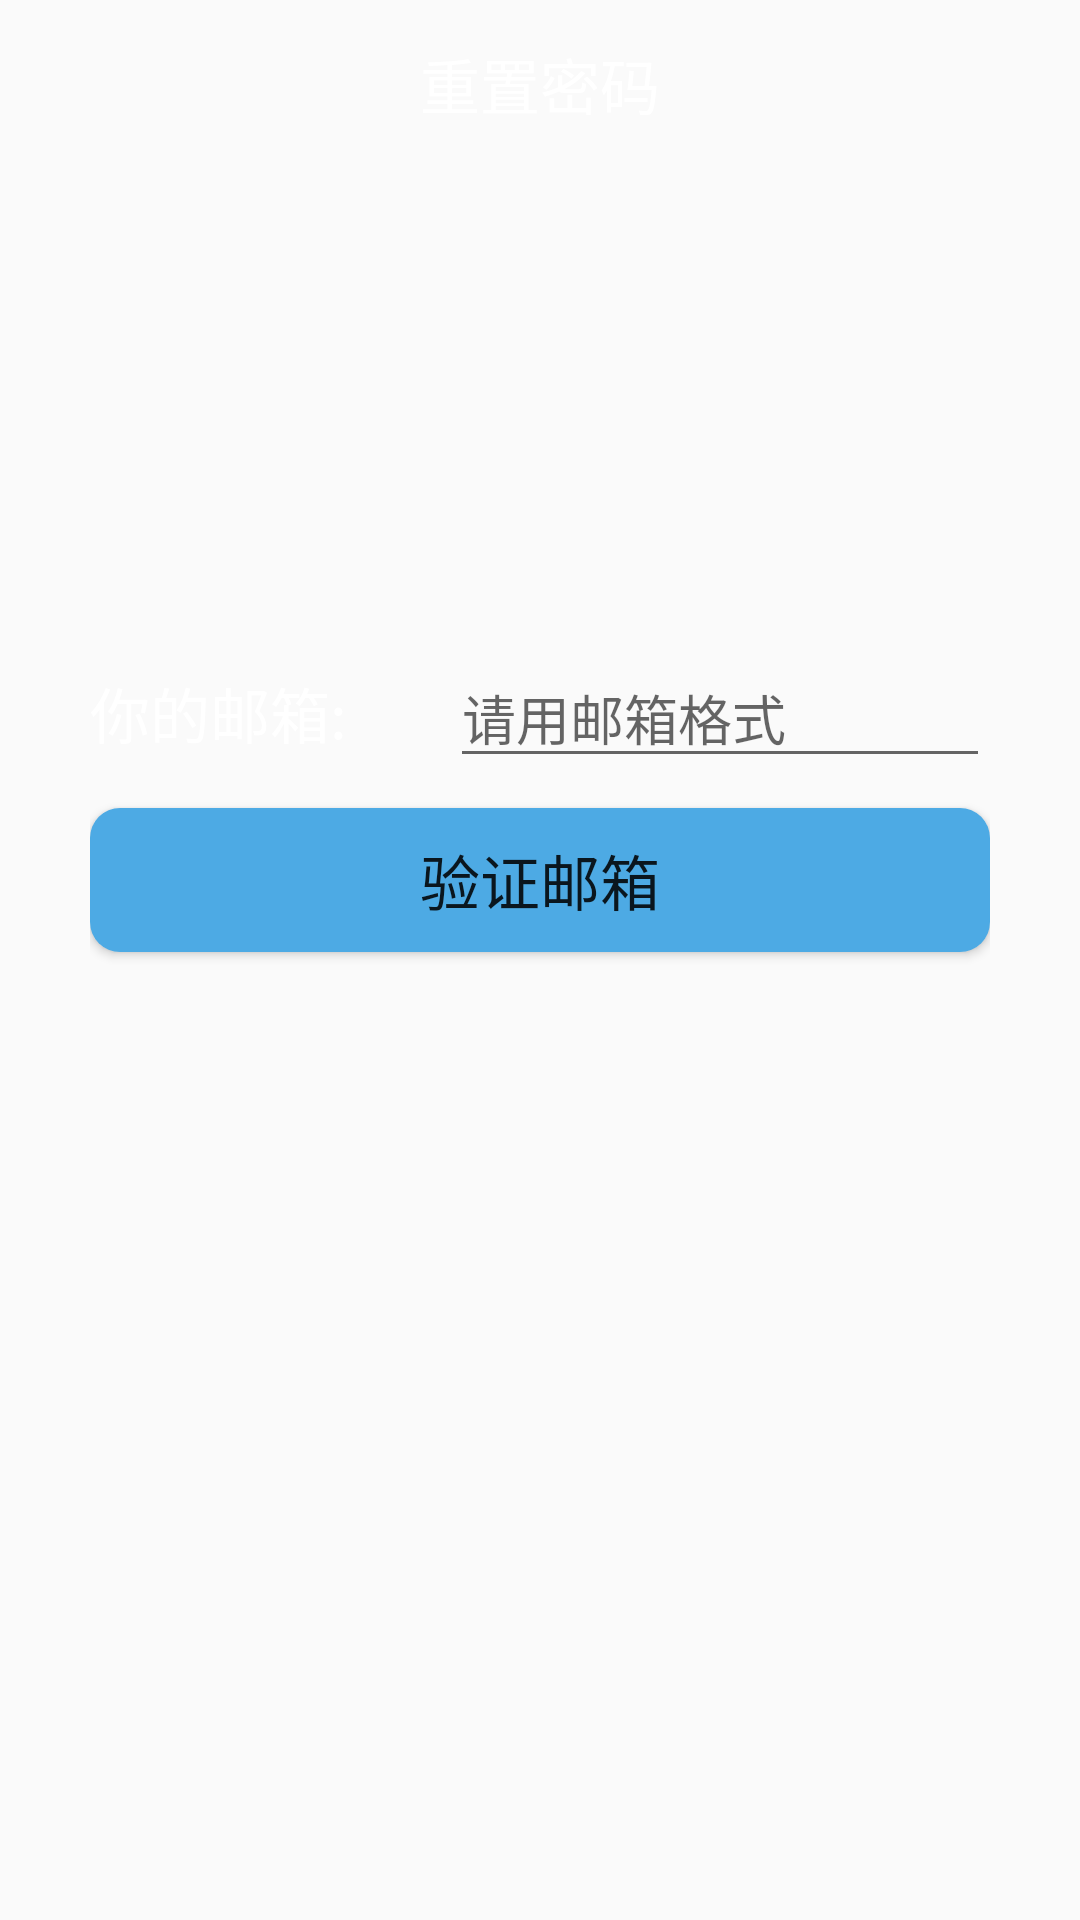

The Android layout XML behind this screen, and the referenced resources:
<!-- AndroidManifest.xml: application theme AppTheme -->
<!-- res/layout/activity_reset_password.xml -->
<?xml version="1.0" encoding="utf-8"?>

<FrameLayout xmlns:android="http://schemas.android.com/apk/res/android"
    xmlns:app="http://schemas.android.com/apk/res-auto"
    xmlns:tools="http://schemas.android.com/tools"
    android:layout_width="match_parent"
    android:layout_height="match_parent"
    tools:context=".ResetPassword"
    >
    <ImageView
        android:id="@+id/reset_img"
        android:scaleType="centerCrop"
        android:layout_width="match_parent"
        android:layout_height="match_parent" />
    <LinearLayout
        android:orientation="vertical"
        android:layout_width="match_parent"
        android:layout_height="match_parent">
        <include layout="@layout/title_resetpassword"/>

        <LinearLayout
            android:layout_marginTop="150dp"
            android:layout_marginLeft="30dp"
            android:layout_marginRight="30dp"
            android:orientation="vertical"
            android:layout_width="match_parent"
            android:layout_height="match_parent">
            <LinearLayout
                android:orientation="horizontal"
                android:layout_marginTop="10dp"
                android:layout_width="match_parent"
                android:layout_height="wrap_content">
                <TextView
                    android:layout_width="120dp"
                    android:layout_height="wrap_content"
                    android:text="你的邮箱:"
                    android:textColor="#ffff"
                    android:textSize="20sp"
                    />
                <EditText
                    android:id="@+id/reset_username"
                    android:layout_width="match_parent"
                    android:layout_height="wrap_content"
                    android:maxLength="20"
                    android:inputType="textEmailAddress"
                    android:maxLines="1"
                    android:hint="请用邮箱格式"

                    />
            </LinearLayout>
            <Button
                android:id="@+id/reset_bt"
                android:textSize="20sp"
                android:text="验证邮箱"
                android:layout_marginTop="10dp"
                android:background="@drawable/btn_nor_down"
                android:layout_width="match_parent"
                android:layout_height="wrap_content"
                />
        </LinearLayout>
    </LinearLayout>
</FrameLayout>
<!-- res/layout/title_resetpassword.xml (included above) -->
<?xml version="1.0" encoding="utf-8"?>

<RelativeLayout
    xmlns:android="http://schemas.android.com/apk/res/android"
    android:layout_width="match_parent"
    android:layout_height="?attr/actionBarSize">

    <Button
        android:id="@+id/resetpassword_button"
        android:layout_width="30dp"
        android:layout_height="30dp"
        android:layout_marginLeft="10dp"
        android:layout_alignParentLeft="true"
        android:layout_centerVertical="true"
        android:background="@drawable/ic_back" />

    <TextView
        android:id="@+id/title_resetpassword"
        android:layout_width="wrap_content"
        android:layout_height="wrap_content"
        android:layout_centerInParent="true"
        android:text="重置密码"
        android:textColor="#fff"
        android:textSize="20sp" />
</RelativeLayout>
<!-- resources referenced by this layout -->
<resources>
  <!-- drawable btn_nor_down (drawable) -->
  <?xml version="1.0" encoding="utf-8"?>
  
  <selector xmlns:android="http://schemas.android.com/apk/res/android">
      <item android:state_pressed="true" android:drawable="@drawable/check_border" />
      <item android:state_focused="true" android:drawable="@drawable/check_border" />
      <item android:state_checked="true" android:drawable="@drawable/check_border" />
      <item android:state_selected="true" android:drawable="@drawable/check_border"/>
      <item android:drawable="@drawable/btn_bg_red"></item>
  </selector>
  <style name="AppTheme" parent="Theme.AppCompat.Light.NoActionBar">
          
          <item name="colorPrimary">#40c4ff</item>
          <item name="colorPrimaryDark">#40c4ff</item>
          <item name="colorAccent">#f012f7</item>
      </style>
  <!-- drawable check_border (drawable) -->
  <?xml version="1.0" encoding="utf-8"?>
  
  <selector xmlns:android="http://schemas.android.com/apk/res/android">
      
      
      
      
      
      
      
      <item>
          <shape android:shape="rectangle">
              <stroke android:width="1px" android:color="#54d8e4" />
              <corners android:radius="10dp" />
              <solid android:color="#628bdd" />
          </shape>
      </item>
  </selector>
  <!-- drawable btn_bg_red (drawable) -->
  <?xml version="1.0" encoding="utf-8"?>
  
  <shape xmlns:android="http://schemas.android.com/apk/res/android">
      <solid android:color="#4daae4"/>
      <corners android:topLeftRadius="10dip"
          android:topRightRadius="10dip"
          android:bottomRightRadius="10dip"
          android:bottomLeftRadius="10dip" />
      
  </shape>
</resources>
